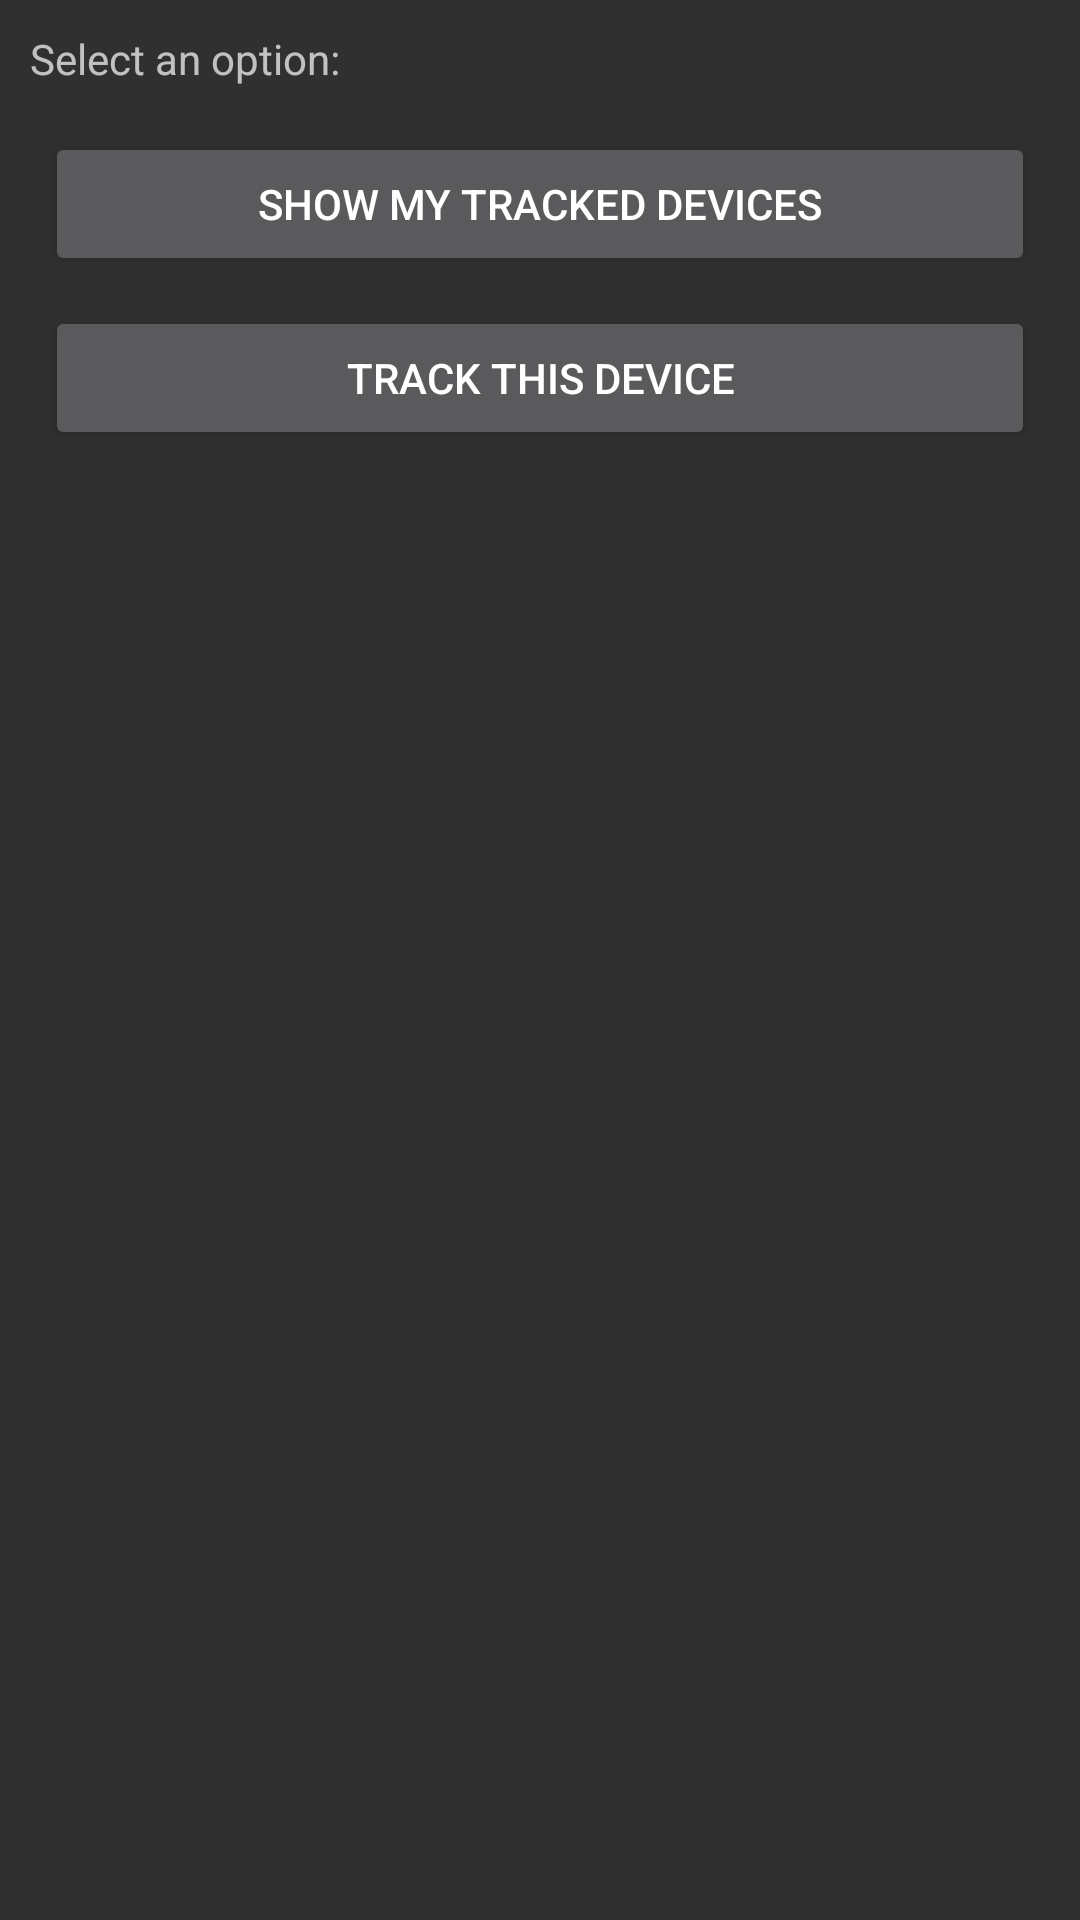

Here is an Android app screen rendered from its layout file. Give the layout XML and the strings, colors and styles it references.
<!-- AndroidManifest.xml: application theme AppTheme.NoActionBar -->
<!-- res/layout/choose_app_activity.xml -->
<?xml version="1.0" encoding="utf-8"?>

<LinearLayout xmlns:android="http://schemas.android.com/apk/res/android"
    android:layout_width="match_parent"
    android:layout_height="match_parent"
    android:orientation="vertical">

    <androidx.core.widget.NestedScrollView
        android:layout_width="match_parent"
        android:layout_height="match_parent"
        android:fillViewport="true">

        <LinearLayout
            android:layout_width="match_parent"
            android:layout_height="wrap_content"
            android:orientation="vertical"
            android:padding="10sp">

            <TextView
                android:id="@+id/textView6"
                android:layout_width="match_parent"
                android:layout_height="wrap_content"
                android:paddingBottom="10sp"
                android:text="@string/select_app_text" />

            <Button
                android:id="@+id/button_show_web_interface"
                android:layout_width="match_parent"
                android:layout_height="wrap_content"
                android:layout_margin="5sp"
                android:text="@string/select_track_other_devices" />

            <Button
                android:id="@+id/button_device_tracker"
                android:layout_width="match_parent"
                android:layout_height="wrap_content"
                android:layout_margin="5sp"
                android:text="@string/select_track_this_device" />

        </LinearLayout>
    </androidx.core.widget.NestedScrollView>

</LinearLayout>
<!-- resources referenced by this layout -->
<resources>
  <string name="select_app_text">Select an option:</string>
  <string name="select_track_other_devices">Show my tracked devices</string>
  <string name="select_track_this_device">Track this device</string>
  <style name="AppTheme.NoActionBar" parent="Theme.AppCompat.NoActionBar">
          <item name="colorPrimary">@color/primary</item>
          <item name="colorPrimaryDark">@color/primary_dark</item>
          <item name="colorAccent">@color/accent</item>
          <item name="android:textColorSecondary">@color/light</item>
          <item name="popupTheme">@style/ThemeOverlay.AppCompat.Light</item>
      </style>
  <color name="primary">#0000BD</color>
  <color name="primary_dark">#00007C</color>
  <color name="accent">#5555FF</color>
  <color name="light">#FFFFFF</color>
</resources>
